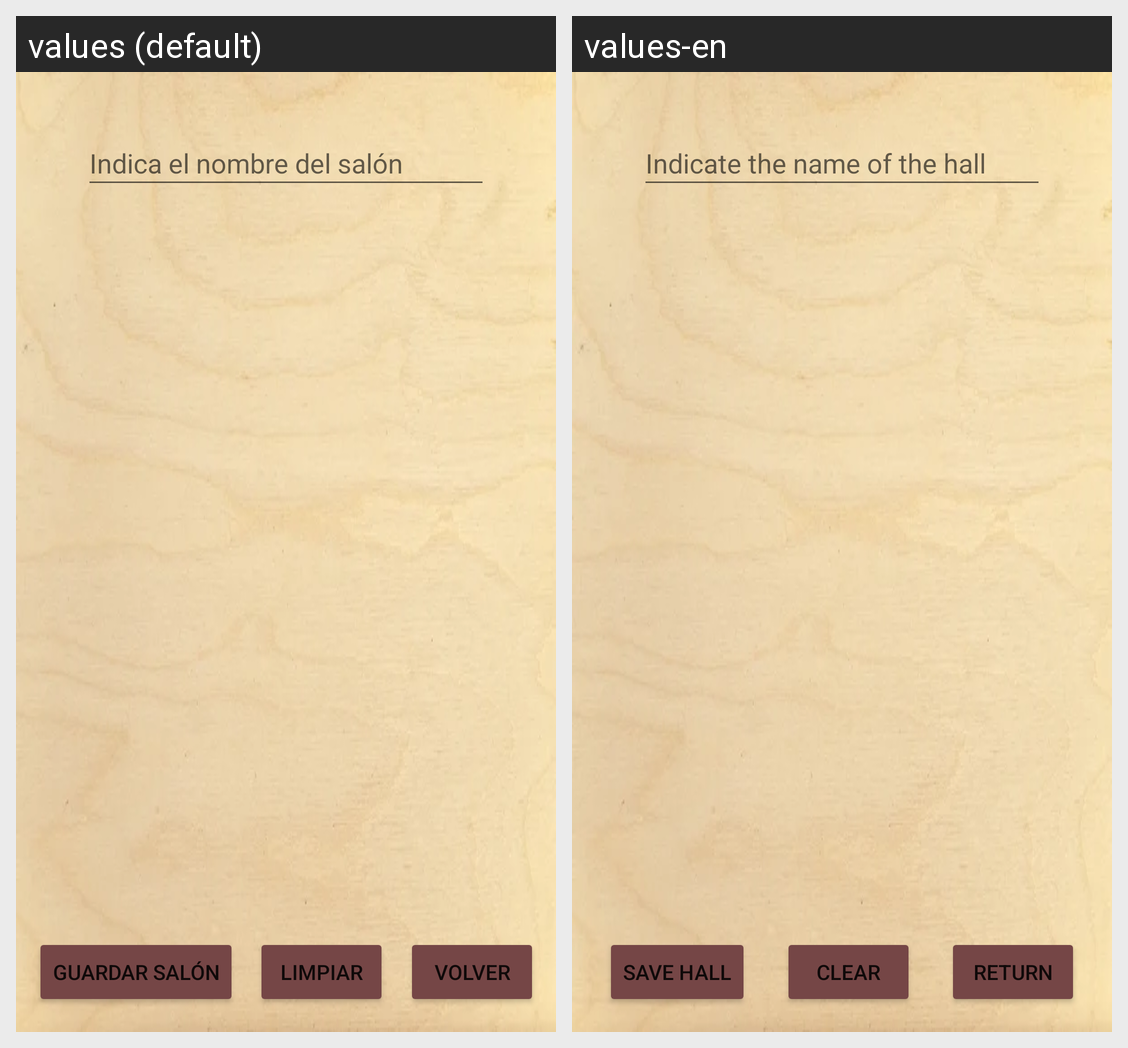

Strings drawn on this Android screen and how each of the app's shown locales translates them:
Android screen res/layout/activity_crear_salon.xml rendered under 2 locales, left to right: values (default), values-en. Device: Nexus 5 (rendered at 1080×1920; each locale shown at half size, 540×960, under a caption strip naming it); theme Theme.AppBar.
Strings drawn on this screen, with the default value and each locale's value (text and hints the layout hard-codes, and strings that could not be matched under every locale, appear in the picture but are not listed):

edt_nombre_salon
  values: Indica el nombre del salón
  values-en: Indicate the name of the hall

btn_guardar_salon
  values: Guardar Salón
  values-en: Save Hall

btn_volver
  values: Volver
  values-en: Return

btn_limpiar_familia
  values: Limpiar
  values-en: Clear
